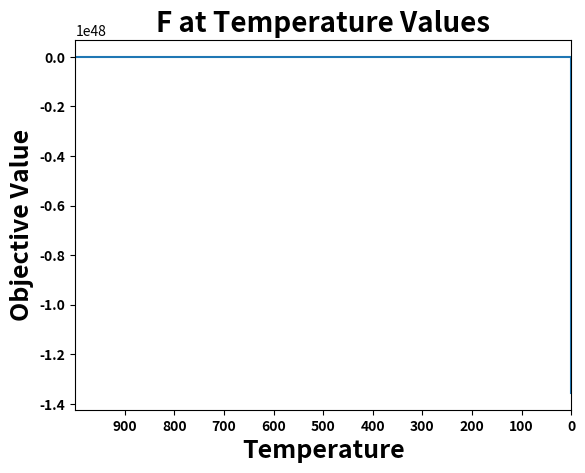

Here is the Python script that generated this plot:
# -*- coding: utf-8 -*-
"""
Created on Sun Jul 19 14:40:46 2020

@author: Priscilla
"""


import numpy as np
import matplotlib.pyplot as plt
import random as rd
import datetime
import math

x = 2  # initial x
print("initial x is: %0.3f" % x) 

T0 = 1000  # the temperature (temp.)
temp_for_plot = T0 # for plotting purposes
M = 300  # how many times you will decrease the temp.
N = 15  # how many times you want to search your neighborhood
alpha = 0.85  # by how much do you want to decrease the temp.
                # when you increase m by 1 (m small)
k = 0.1 
f_bias = -140
dim = 500

F_possible = 0
F_current = 0
sumcurrent_1 = 0
sumcurrent_2 = 0
sumpossible_1 = 0
sumpossible_2 = 0
z = 0
pi = math.acos(-1.0)

ackley = [27.00775710883052500000	    ,	-16.13168918554272900000	,	6.41055501250719570000     	,	-0.84105187744201615000	,	23.47793796893409300000	,	15.72580998164368500000	,	-2.61194008989951950000	,	-28.88978140510653600000	,	19.28442985771519600000	,	-3.31779813880834950000	,	6.92594088600568370000	,	17.51622224562212400000	,	25.30877824468814900000	,	14.29243474863992000000	,	-19.42403133032291900000	,	-5.65762721627427110000	,	26.12818194645633000000	,	25.01426639480445900000	,	-5.38378758054327730000	,	23.61897185481201700000	,	-26.52652171294388600000	,	-8.82791206697997670000	,	18.78998983822546600000	,	-29.40832196034458700000	,	-21.66654708258300800000	,	-17.83408688638360900000	,	-18.07669544031062300000	,	6.22754875162915770000	,	-13.66872450180238000000	,	-18.07114393433627000000	,	-29.08356437825782200000	,	14.80714059386576100000	,	-3.29421406272319220000	,	25.90887470769988000000	,	-2.04033949947455890000	,	-4.88103193634962550000	,	20.77328506945946900000	,	1.50914977831034140000	,	-17.84115854097676400000	,	10.32824810845730900000	,	20.28710670314320200000	,	-28.82162916811094900000	,	10.87662967692811800000	,	-7.23113891832011650000	,	19.90776105657639100000	,	0.16877303977505420000	,	12.56828356220320600000	,	-4.26645807954019670000	,	-11.72295798783633800000	,	-18.62077514716950300000	,	-18.39413061568709700000	,	10.93339341548301000000	,	-11.83413595340346100000	,	2.50043123388525860000	,	-20.94762143101412000000	,	11.87390891159180500000	,	-7.29761996923973300000	,	21.60069629320917500000	,	21.21930783976606000000	,	5.61377475238089830000	,	-0.20685301781382748000	,	23.98615051017660000000	,	19.29774964412056400000	,	8.69462305163066420000	,	19.07846045035471100000	,	9.61365338649613930000	,	-9.48176290378705390000	,	-12.61644624862571000000	,	-9.52838583510699170000	,	2.04474105759602760000	,	13.62679301578061300000	,	-11.44259041254253600000	,	20.30976269628482800000	,	4.08434766046654830000	,	-7.77518660207300980000	,	12.16439479442261300000	,	2.79426910974637370000	,	-3.30718771962526860000	,	11.67403442553285200000	,	7.27860784772480680000	,	17.68926481205559000000	,	27.41060690669262100000	,	1.35542094484246790000	,	22.80853244467964200000	,	-19.62263152348580400000	,	28.78481380733045800000	,	-13.71316448149200800000	,	-14.86023918756058000000	,	22.54451398908446400000	,	14.23835930791534600000	,	-21.80887546441741900000	,	-29.29459875881292100000	,	23.63387798671519800000	,	-18.05171596765570300000	,	-12.07661927386713100000	,	9.68655458293950030000	,	-12.93548461500332500000	,	-1.84654288733993610000	,	-26.11313262220365100000	,	29.30009629665784100000	,
4.96750089367385070000      ,	-4.59022458893695530000   	,	0.93070512844576925000   	,	-9.96291120169448160000	,	-4.02560423359625470000	,	-16.44300791133321100000	,	4.78841239497594270000	,	15.62190058826064400000	,	1.78938700296396290000	,	8.43158993939011480000	,	-17.45583573369479800000	,	-7.21089777895253190000	,	16.99971899206276000000	,	10.85074508383377900000	,	-2.33429240059806630000	,	4.06972274573005420000	,	17.65263908235688500000	,	-26.44904439173573300000	,	6.17214514001954480000	,	-26.98387177518762300000	,	-5.07750837340663710000	,	-11.70007937979048800000	,	22.46203029525757700000	,	-29.09943007940302500000	,	16.07702340066848700000	,	28.25069635533740400000	,	29.40495555678376100000	,	17.33170153402515700000	,	-3.68048797374527940000	,	-0.10132179309117362000	,	-17.16220010423002400000	,	8.60953727312099910000	,	-10.79786535201018400000	,	27.60591602214063300000	,	13.59790599851388000000	,	-5.28280750988131230000	,	14.67394698636932300000	,	-13.92316495743754600000	,	-3.60454142607950700000	,	26.00280649137538100000	,	10.99993946030907900000	,	-17.24640813967580400000	,	20.35429442017171200000	,	7.72707600144442350000	,	-21.97363509159442100000	,	-17.57203622151870100000	,	6.43193667237182610000	,	7.79327093053848330000	,	-7.77139043688622170000	,	4.50886674284811310000	,	-2.91451039425139770000	,	-27.36628047917136200000	,	-28.36889262019952100000	,	-11.23889711519128200000	,	-29.22824551962015200000	,	-6.96196269034189540000	,	10.98695806827598900000	,	-24.42945229554481300000	,	-27.87970056185066500000	,	6.74372888238134750000	,	6.51242167343949770000	,	-29.05441092481496000000	,	-29.01870398700020800000	,	-18.59552465521645800000	,	5.21510831308040680000	,	-26.54513460730268500000	,	-7.94591767041934820000	,	7.88706988466658740000	,	13.05806528794184400000	,	11.56016368306726600000	,	-24.95525635497332200000	,	-2.73869101466685550000	,	-3.49030218561946270000	,	-8.80497269995856510000	,	-20.78361824859049300000	,	10.53867897800473200000	,	11.95279966447574800000	,	13.65054775307584100000	,	-1.29693714260056230000	,	3.29051918050061690000	,	-22.73717321781514000000	,	-2.95476354123680450000	,	12.95297689037846600000	,	23.57049648874519200000	,	-13.61385178649145500000	,	-14.71384226626300200000	,	21.93620866468511100000	,	-16.05897776234805000000	,	18.29230464694236200000	,	24.50385260691109600000	,	-16.08634091326049300000	,	-15.64124613186089300000	,	-27.01473095572501400000	,	-25.29695551379729700000	,	8.44892459220103120000	,	-18.54680577614638500000	,	20.63216993246150800000	,	-19.56598509229294400000	,	-19.75243117549921500000	,	29.65772943083518200000	,
-3.61254858321719750000	    ,	-9.59712306865857200000   	,	-11.14696136735827600000	,	-8.09529678427982090000	,	-6.40562692761254840000	,	5.49151222478674580000	,	-22.81520298289149200000	,	-27.71227219395772700000	,	-2.48412272010259730000	,	22.19204102442049700000	,	26.05419113505738700000	,	-14.13305003104355400000	,	-20.38197964816917100000	,	22.37131542117776200000	,	-15.72718153586603100000	,	8.74987499849932250000	,	28.01324525453586000000	,	9.89587271552064610000	,	22.22286155435863700000	,	-29.40436171419914800000	,	-21.77940649754278700000	,	19.12534959085665800000	,	-4.19003705718618490000	,	23.41930342616566200000	,	14.09449270595674600000	,	11.23941549624608200000	,	-9.23328193552954700000	,	-20.03791567336686800000	,	-20.66324542097677200000	,	-18.53302131480349100000	,	-4.65290844674765940000	,	21.35854243684485700000	,	-0.58500077903786263000	,	18.95608613801016400000	,	-2.35381011519096720000	,	-2.55873718515001160000	,	-2.95866710203674190000	,	-5.26685633879771940000	,	24.09658948591467700000	,	-29.66496364814771900000	,	-12.15565926244443800000	,	-27.05025065423485800000	,	11.59082719536509400000	,	9.00638459474826900000	,	28.97926692278560500000	,	3.16039460661750130000	,	-5.99558904956855440000	,	-18.07268881332983700000	,	7.51206137203931950000	,	14.00176811348607200000	,	-7.44687109901179060000	,	-29.40741222607285000000	,	-4.80853162138686230000	,	15.22017754881522900000	,	17.63230648393911800000	,	25.19743240175228700000	,	20.68329011449048200000	,	-7.93482705190293200000	,	7.24807990926863250000	,	13.87663586798068800000	,	-18.36640920091990700000	,	24.28874004998142100000	,	4.15234498030482510000	,	7.90739575330535870000	,	-15.93522267550476600000	,	2.92692753231528970000	,	25.89500115478144000000	,	-9.88815418761632260000	,	9.33186330072086890000	,	-6.48574758665979800000	,	7.63888728503980020000	,	11.94480826472025100000	,	-6.16896277244312690000	,	-5.18226627970918230000	,	9.31277678134023290000	,	20.25510592991142300000	,	-7.70351806544027800000	,	-4.48481049104092120000	,	5.67980228715407520000	,	3.94431432514286940000	,	12.99254383500296200000	,	0.67868689013385719000	,	16.58407271600950800000	,	-0.63927144609008835000	,	-18.84573292648661200000	,	12.03812430876703100000	,	28.96252811437568700000	,	18.39826495732455700000	,	12.21405930021580800000	,	-0.90217684052589675000	,	-23.12323072976159500000	,	9.89133402841235920000	,	-8.07756649865272540000	,	-21.59733260791613000000	,	4.00636801818637880000	,	19.38049885744001000000	,	10.43691792572159500000	,	29.96683829696407700000	,	27.69818442891421700000	,	-26.46827007266461300000	,
-8.38132974481319340000	    ,	2.91076882407607230000    	,	-14.29382580769240400000	,	5.84069087603062090000	,	-27.04332020423914400000	,	4.26344966307988220000	,	12.05143399423987200000	,	27.73729552302969400000	,	15.03109391665600500000	,	14.39958272270848000000	,	-4.08759686358162000000	,	8.05595737892853240000	,	18.18158041391581700000	,	-24.96713957993794300000	,	26.72776727462324700000	,	24.95654759364731500000	,	6.11924541828020810000	,	-14.78636527606012200000	,	22.40704833242360600000	,	0.80404259977660431000	,	13.95903894776356000000	,	-4.66640483283631720000	,	27.68219993137857700000	,	-25.67644568687946800000	,	3.20447808182313310000	,	-12.48096473145356800000	,	21.47781078504451800000	,	-9.85469167882742520000	,	10.81223102223040700000	,	-26.79333472089081900000	,	-8.60066776334422300000	,	-0.10172423786804785000	,	-3.93356770678236600000	,	3.74750502644084090000	,	6.99726780992781980000	,	-23.19960114608668500000	,	23.89510443678807400000	,	15.27308251431915000000	,	17.46739174264005400000	,	18.89712407599376600000	,	10.20023189362093800000	,	-17.94741526229025700000	,	-13.61471030718205500000	,	7.57407831903041280000	,	2.21110168905036630000	,	-26.42975694477001600000	,	-24.66229443148051100000	,	-13.72150953709800800000	,	-5.45566105373679730000	,	-1.55751297753123550000	,	24.53936094211891800000	,	5.77482828634344970000	,	-10.26268187015760700000	,	-1.30833445647924760000	,	5.83024675562067070000	,	-20.31307470600296500000	,	19.76845505243159100000	,	27.36734438129263200000	,	5.73287971212180030000	,	-28.27510720731061500000	,	18.72706913158081200000	,	6.60681456955560260000	,	12.08955605175463400000	,	-24.46822783681963600000	,	-4.50665152147879770000	,	-7.46540049265524170000	,	-20.03075514091208800000	,	19.98908756715819400000	,	20.31838227953807800000	,	-2.90315824523621660000	,	27.39608290439230100000	,	-21.17080581261702600000	,	22.19597579208401300000	,	16.16618400931059800000	,	-3.35030305776170320000	,	7.23720725957162610000	,	27.10135684785004200000	,	8.40057933279311440000	,	-15.16034225584030200000	,	-8.83788031481299540000	,	-18.72837117013423800000	,	-0.56133851306793403000	,	-5.44354025072957270000	,	-2.18846497341587920000	,	6.65661299234957230000	,	-25.72989204770669900000	,	-11.14318265148382300000	,	6.50301931186420750000	,	-19.49878908297794300000	,	7.26164601297560350000	,	-15.24240397399386600000	,	5.24149290935353210000	,	0.36320722951614215000	,	-2.11326457092820160000	,	2.48513581737185520000	,	26.53959416975651200000	,	-9.49445459577535190000	,	-5.89173944561857970000	,	-11.53872387248812700000	,	-5.30592244004334650000	,
-12.84364605616808700000	,	-6.35234332884988010000  	,	0.18086913073074484000   	,	13.31879078045827900000	,	-11.62748727258087900000	,	-23.27017728653010000000	,	-3.40260240332225910000	,	-1.99424686977897280000	,	-29.11986748323902300000	,	9.84311196147726970000	,	13.44370252259177800000	,	-13.10198381925269500000	,	-14.29087931365712900000	,	12.50828429192645100000	,	17.03154136829311900000	,	29.16946839371887300000	,	-1.59943767593206230000	,	24.16913005614754400000	,	-2.93647432768374020000	,	18.27100851837623500000	,	19.73186857565537600000	,	-20.02379299815758900000	,	-6.36563968082126050000	,	1.24544906244432600000	,	13.08743833682201800000	,	4.15137112604558920000	,	-2.35162960044083390000	,	-3.28157679559063100000	,	-24.73532363256060100000	,	-3.39100708599437080000	,	-8.02200924032058540000	,	-11.84797088857515100000	,	21.11068183994065400000	,	15.56876327279754700000	,	26.98555707774728800000	,	3.47631054279903400000	,	-29.14601904460201400000	,	5.77062506949695120000	,	18.97234254971780800000	,	28.62554129049073000000	,	-16.68551522756829500000	,	12.22102004434522400000	,	1.32365491815441420000	,	25.97382339910286900000	,	12.80126661071100400000	,	-16.31766582432608100000	,	-3.02147371984202810000	,	-19.66801827101933500000	,	28.12920859414500500000	,	-8.65703373257776220000	,	-27.05719031221947200000	,	15.32031430750448900000	,	23.68876580860231200000	,	-12.83102097270744200000	,	-14.92796722303923200000	,	25.96417148146137800000	,	-22.14105185258117500000	,	26.44917253762898900000	,	12.11119041422871600000	,	20.86058809076773500000	,	-17.44370156025333100000	,	-2.69449855363787090000	,	-25.13557648542820300000	,	21.06734405543131300000	,	3.72292059143333630000	,	-10.84222221628598600000	,	-7.50604431314399180000	,	22.06774187469731900000	,	-7.66942559284824200000	,	-25.57859665951152900000	,	-18.00972025751158200000	,	-27.03040322017884400000	,	4.00258674742254070000	,	-22.68451500927433500000	,	1.32670581372938300000	,	-22.97639086002018900000	,	16.19510865501987200000	,	-7.49665220041835670000	,	19.40323221901601200000	,	-27.20183126861039800000	,	5.87479569630735910000	,	26.94902366942622500000	,	-12.67214083386808800000	,	23.32995661798679500000	,	-23.90487131323487100000	,	-26.08112959857094300000	,	-15.94201600157095000000	,	25.98590510690598200000	,	-26.21232624287071300000	,	-14.14694017637095100000	,	29.97190045597487500000	,	-17.28072224908081700000	,	-0.09541208619438279500	,	-12.57070228632272800000	,	10.36526465550079500000	,	27.47946719431177300000	,	15.99309206612962000000	,	9.96742426432210490000	,	-22.14331067405969100000	,	-24.27521901140804800000	,
-29.10813975218888300000	,	-12.70839926465502900000	,	19.00387280620233800000   	,	29.12901059106992100000	,	-28.95823841773571100000	,	19.16357594053004500000	,	7.26832234729308620000	,	3.61332245777563090000	,	-15.35810795984854900000	,	19.32045530922368900000	,	-14.20728432256265400000	,	15.21807206314034700000	,	9.57868792841613730000	,	-17.15622864894518800000	,	6.12701449750405660000	,	6.29622660317775740000	,	9.57009288991436340000	,	-18.99818204973597700000	,	8.19281431969355370000	,	-19.78145339216347800000	,	2.37606635237899160000	,	7.40365095265478600000	,	11.15339839444557400000	,	10.64075716228476400000	,	22.60980145161604300000	,	-29.22656998654012000000	,	-11.37586643595496500000	,	16.74475484920625900000	,	-11.56223490469891500000	,	25.60069863829875900000	,	10.72319255126581800000	,	-25.54071042692952500000	,	-25.75984851894768100000	,	-29.28417199888739500000	,	-16.37077709691940100000	,	0.97511981518093549000	,	-2.50774708023611130000	,	12.19220029523902600000	,	4.94903250097170400000	,	0.55236010887360010000	,	-25.54262345435510500000	,	-18.40582118256415400000	,	-7.22375199992225350000	,	-13.41391676986213700000	,	16.25291017401261900000	,	-11.16420059981586700000	,	8.29159314652486050000	,	29.19401184605467800000	,	0.17254821504269557000	,	26.86220260812842000000	,	19.68155050835525800000	,	25.05343219314342200000	,	-23.21521025244334500000	,	18.72755436354284300000	,	24.49575378640473400000	,	-20.61743283645463300000	,	-22.67287399959923300000	,	15.75998818576597700000	,	13.30801707100550100000	,	9.09838899532380200000	,	15.24135995122900800000	,	9.78972047082636010000	,	23.00961011356643100000	,	-13.67055381695236700000	,	-4.83403706627135680000	,	-17.22038046645065600000	,	-27.86400197688243800000	,	-25.13017775455291100000	,	21.03400699472313600000	,	-9.58779316243636260000	,	-2.03070130679284230000	,	24.82579438421864600000	,	-16.28539764887185700000	,	21.72269400899045900000	,	9.39711214055287770000	,	23.47096814675413900000	,	-0.71138890560279577000	,	29.55873880083050400000	,	-7.60044356733992290000	,	1.88269907046316830000	,	-19.12102026775827600000	,	0.11666011114821018000	,	-4.66831035600012710000	,	9.62564397142621430000	,	10.41918066868434100000	,	27.43981097419591500000	,	-18.48805525767061700000	,	-23.32701370637239800000	,	3.90323225128353360000	,	28.14997634655166800000	,	-28.57536774724196600000	,	22.21294932265307400000	,	-28.38740443342829100000	,	1.17172130249197440000	,	-18.46251475932710000000	,	12.94134280545134900000	,	-14.95963312270939700000	,	26.03188894802175900000	,	-21.76864124779112000000	,	1.29734035178923080000	,
23.71210142610335200000	    ,	26.54323526282901500000   	,	-9.89499727711772080000  	,	-3.75817057914553840000	,	-1.73064544760509880000	,	-21.04137986925458400000	,	-21.84813634906593900000	,	1.94989380858671520000	,	13.54735856579912900000	,	-6.07781692113567120000	,	-8.49488903897481860000	,	-12.88323526982959800000	,	22.11811464209830500000	,	7.58476047825657670000	,	-15.52966148893495700000	,	28.68489917885976600000	,	8.43004680263117480000	,	-16.20908115463551300000	,	10.88010929779990500000	,	9.94940451007143880000	,	-21.91692157093310900000	,	-28.65040239515873200000	,	-14.26803303830333300000	,	-23.00909042312218800000	,	-25.84090572607465900000	,	21.17582985783906200000	,	-19.18015964572619600000	,	-28.05488613518976800000	,	14.03557541709994200000	,	2.19100936430061920000	,	-13.43822019482573200000	,	-7.89251080788642060000	,	-29.22682166518415400000	,	23.35236506740660900000	,	21.96123611837753500000	,	-14.74518392257961700000	,	4.16883580200378390000	,	-20.44411091602815100000	,	5.66186497240356350000	,	-10.13399513162547900000	,	9.51675923927677300000	,	21.81805308742437400000	,	4.05739883198116760000	,	28.82887647275053000000	,	17.50989614015362900000	,	-20.84438267750380200000	,	19.98163397588074000000	,	-18.48820413279385400000	,	8.33919407266522230000	,	10.14000475860856900000	,	16.32526799658663200000	,	-7.21093502209886590000	,	-3.50487087905534620000	,	-1.01640038442884160000	,	6.48633938679949300000	,	-19.44026151980758500000	,	-29.87846634094497100000	,	17.41344013066551400000	,	0.81651009966838117000	,	-17.20623740950804900000	,	-23.79301224213942600000	,	-20.55980004612519700000	,	-5.54910119464496180000	,	-5.53457868260019480000	,	-26.83843873872167400000	,	26.50890899142653000000	,	-21.00169895092966500000	,	-6.93755723022051280000	,	-11.33648645415775400000	,	-19.88793341516763000000	,	23.79888876926435200000	,	-10.63653410967778600000	,	14.03977900896730100000	,	-5.34574905454232410000	,	-6.01236926080718700000	,	0.33133243830798520000	,	-19.84164845434322200000	,	1.48472941453058030000	,	8.47215980001691090000	,	-29.02815096153569700000	,	20.21109334898874000000	,	18.20773126563900500000	,	11.86708981247254300000	,	-2.28673310473818960000	,	-25.04324292621070600000	,	19.24302052329333200000	,	-18.41879892842639400000	,	-3.27871630932187230000	,	-29.22253022720962800000	,	-11.47549220263606500000	,	22.52105898420193600000	,	20.11556392149446300000	,	-10.01429595474964200000	,	22.84231991039435200000	,	-1.21879165869486880000	,	3.64900366652554450000	,	6.95451933016391880000	,	9.71394089561185580000	,	6.99799409876550270000	,	11.10840001355190800000	,
0.60918162257872410000	    ,	12.83765067209552800000    	,	0.91247396838372197000   	,	6.35194764962417930000	,	28.00215777922786500000	,	19.32704410580352300000	,	-10.93495923360458000000	,	5.26180631976239250000	,	-22.18789971064646900000	,	-14.73874457879866600000	,	18.18185389557069000000	,	10.07075362431079700000	,	-29.18241883322932000000	,	3.69476218297867120000	,	-2.72634371717471780000	,	24.29695320233622600000	,	-13.07046893286855000000	,	-26.09793876702844500000	,	-1.40448687964620690000	,	29.02271509171572500000	,	25.34097487100840600000	,	3.67177528880139190000	,	9.13948162150361300000	,	16.36077583197698000000	,	-23.62945238965401600000	,	-29.93559806597332700000	,	2.50582737267050960000	,	-29.58853249554039900000	,	-2.91973967373967720000	,	-18.26027689835248700000	,	17.22858773321563300000	,	7.11375745163754660000	,	-29.06874256588131200000	,	23.45123789542563500000	,	15.70219147930122000000	,	24.42210245404470500000	,	15.51411594137283600000	,	-7.15620373935622210000	,	-10.13335284609396700000	,	0.24470661991208331000	,	3.87411564095993550000	,	16.03184141832978300000	,	16.79206676727773800000	,	-0.95412690919745913000	,	18.13279349298999700000	,	-1.73927078186519070000	,	-17.83446626066603400000	,	4.77689356748451390000	,	9.99001556955169430000	,	10.60591729494022700000	,	26.55067459951759200000	,	16.20891200838639900000	,	14.24425892751772000000	,	21.97573643372610500000	,	29.45689921878868500000	,	0.23565591666552876000	,	7.74513305889121990000	,	17.55661923982697200000	,	-3.08104769448674530000	,	1.46142645412122720000	,	-19.71160671588323500000	,	-22.16005490237235200000	,	-16.87313255896955900000	,	-23.67116983984665500000	,	-21.51444886492812700000	,	-2.58190193182772630000	,	17.28798272742890400000	,	-13.13616143446724000000	,	-16.51279616017491800000	,	24.53248396828875100000	,	-29.56026929072782400000	,	5.32436007060044860000	,	2.52707221804044480000	,	9.21143886016527350000	,	-11.19390141434720600000	,	-16.13047050550564900000	,	-5.03617013221651530000	,	-12.07207272914023800000	,	10.34618344636228200000	,	26.29544879449292700000	,	-9.41113837633006870000	,	3.77775432245161370000	,	-22.86668653895727500000	,	-19.85872435115849300000	,	-13.26627495069848100000	,	3.40887945914001730000	,	-0.86465034602344204000	,	27.13339359055549900000	,	-16.08474942307135800000	,	-1.28049640382837990000	,	1.59134404083797780000	,	17.56324761933147700000	,	-18.41954088128284900000	,	24.57602674414029300000	,	25.33178356304296800000	,	-29.20401806868280300000	,	16.05297801190779000000	,	26.84055830513585800000	,	18.79833148226575200000	,	25.42978763076334300000	,
-18.06016448623841300000	,	10.45629852639047600000  	,	25.62618516294356400000  	,	-9.37100443764983740000	,	5.66957627329458090000	,	6.92922019801383020000	,	-29.79755550647435000000	,	28.92075409779501200000	,	23.97078551062067200000	,	11.56544085794470800000	,	-3.62077940584216410000	,	12.06137478683673000000	,	6.58289933480591570000	,	-12.00686031212074000000	,	21.36223162324698400000	,	-23.27566978826051900000	,	-12.50637535470706000000	,	-24.15319634900221500000	,	-6.15312181986735850000	,	-10.00124085565372700000	,	26.65408283391697400000	,	20.31332718114818900000	,	-14.49435582186840500000	,	-27.42611248822936100000	,	-29.64691261416064800000	,	4.46507804441454680000	,	14.63411713712194000000	,	18.40984702945797100000	,	8.25423865601412390000	,	-14.92372118794824600000	,	-21.34077291212999600000	,	9.09306795040083670000	,	26.76521585620066900000	,	18.95320776130394300000	,	25.81482392403069800000	,	-11.40351843309071400000	,	-13.87097333647143000000	,	2.18706210164473450000	,	-20.20330224767263900000	,	-17.34071867199680400000	,	-16.99127458193396100000	,	9.10738976653259870000	,	-26.83342883591749500000	,	-16.24258318219607100000	,	10.04592771275205400000	,	-11.34397938340457700000	,	-11.60202827119966400000	,	13.24079304687830900000	,	27.26439060139148300000	,	-22.13169642019102300000	,	-25.90339145550655800000	,	-22.48636388056847600000	,	-20.03079509355164900000	,	24.68504788165829900000	,	-21.82438394663691700000	,	7.01972525450473480000	,	-13.86110122216878400000	,	-16.76015804252536200000	,	12.77406132421730000000	,	2.93978653657450200000	,	26.48090544021536600000	,	-10.20811332260539200000	,	12.26917811234540100000	,	26.60552763349858900000	,	4.89566024663334080000	,	22.80925109078351900000	,	14.97669867432485800000	,	-7.22295946375851020000	,	13.53367675786943600000	,	-20.23210780022303000000	,	27.37227675341344500000	,	-18.22627016883666000000	,	16.57155035014288600000	,	6.79774294259825500000	,	-20.26318613679760700000	,	-28.13675679380389700000	,	-12.68227108465896800000	,	28.26385674832376100000	,	27.02996051462987700000	,	-16.31713153483358500000	,	27.51156508459973800000	,	10.79149556437641900000	,	-26.70184749545590100000	,	5.99047905081548750000	,	-6.41124040018697630000	,	-17.07802888111264700000	,	-19.05602252084726400000	,	-25.39475854732181400000	,	-29.55457823856691500000	,	17.32697977664528100000	,	-28.93274219260706200000	,	22.67648792666083300000	,	-8.84749389640971270000	,	13.32838607229894700000	,	28.10705036344739900000	,	-20.65992098556938200000	,	-20.22266748208906900000	,	-11.19615789983261300000	,	-28.23710710522557200000	,	-8.54249298305026270000	,
-28.36857610308035800000	,	17.62002111905874100000  	,	29.95384526751336600000  	,	-23.38568852715932400000	,	7.35606952173659320000	,	-22.04568928609843700000	,	-11.39821266297126800000	,	-21.91273873026477000000	,	-16.60042124080720800000	,	-6.20719270167468550000	,	-21.89139030768033900000	,	-15.53647863518424700000	,	25.65096898894295000000	,	-6.53394756059068980000	,	0.67576640803852683000	,	-24.42623303030201500000	,	-28.69806514212356400000	,	-20.42791039955375300000	,	20.67095662993295200000	,	22.74920894555909000000	,	-18.78062844827985600000	,	29.47829514207341400000	,	12.72179047000091900000	,	22.28187699564494300000	,	-1.22212891422741170000	,	-0.23970440658448666000	,	-12.74808814751363800000	,	-26.34351294319590400000	,	-14.25193774747416800000	,	-18.82433897716527900000	,	25.02538720939950400000	,	-22.60327834089736500000	,	-29.19327701396955600000	,	-7.81855688814524540000	,	11.91846649937497900000	,	23.36083279395027300000	,	5.62623114814542190000	,	-20.59854619611805400000	,	-10.99863487868225300000	,	-15.99627085033338000000	,	-29.49467617523521300000	,	-6.18577248785419090000	,	8.99208783555012300000	,	-24.89996362712243200000	,	16.12857019552554000000	,	28.18210229830198400000	,	12.88783391257230400000	,	16.91771051762982800000	,	-15.74609507758692200000	,	-18.25615417300346600000	,	-14.20716508946313000000	,	12.82710387576833000000	,	28.65598436613883100000	,	8.22731645075408120000	,	2.75544930594131190000	,	20.88343346501594800000	,	18.12585950880657700000	,	10.09838460400307300000	,	10.25895803819086900000	,	19.23862093714435400000	,	28.22834247654637400000	,	-0.78450026748593871000	,	19.04811213281719500000	,	8.49427007076002380000	,	-11.61903842916601400000	,	9.65592793436790230000	,	-8.51897319673148350000	,	26.29196580607281000000	,	-0.73998151410802038000	,	-24.54057853536201300000	,	10.43004701172441200000	,	0.89281913926970802000	,	-16.70523921686348200000	,	13.50056225713327500000	,	-25.90520334179440100000	,	27.84745610235226100000	,	-17.54060469788031900000	,	-20.33290646691740000000	,	8.29328295556488370000	,	-29.98630962650291900000	,	-9.86202339886978410000	,	-13.49401071202734000000	,	-27.32834877647818700000	,	-24.36621014415965200000	,	-5.40015601367835170000	,	19.01353916963725500000	,	22.23102430855917100000	,	-28.64669277263826400000	,	13.63061902187590800000	,	20.88056688383737500000	,	13.71601146108142200000	,	27.30591799650809300000	,	9.38106663581146450000	,	14.53830801054343200000	,	-9.30203916582475540000	,	23.04131698050908700000	,	-9.16535481004721220000	,	-26.43139916744864600000	,	13.10487546476520700000	,	27.49285757444440700000
]


 
temp = []  # to plot the temperature
obj_val = []  # to plot the obj val reached at the end of each m (small M)

begin_time = datetime.datetime.now() # start time (timing purposes) 
        
for i in range(M):  # how many times to decrease the temp.
    
    for j in range(N):  # for each m, how many neighborhood searches
        
        
        # for the decision variable x -->
        
        rand_num_x_1 = np.random.rand()  # increase or decrease x value?
        rand_num_x_2 = np.random.rand()  # by how much?
        if rand_num_x_1 >= 0.5:  # greater than 0.5, we increase
            step_size_x = k * rand_num_x_2  # make sure we make a smaller
                                            # step-size
        else:
            step_size_x = -k * rand_num_x_2  # less than 0.5, we decrease
            
        # temporary because we still need to know if we should take this
        # new solution or stay where we are and look again
        x_temporary = x + step_size_x  # add or subtract the x value
       
        
         # the possible new move with the temporary values
        # need to see if better or worse than where we currently are
        for i in range(dim):
            z_temporary = x_temporary - ackley[i] +1
            sumpossible_1 = sumpossible_1+ (z_temporary)**2
            sumpossible_2 = sumpossible_2 + math.cos(2*pi*z_temporary)
        F_possible = -20*math.exp(-0.2*math.sqrt(sumpossible_1/dim)) - math.exp(sumpossible_2/dim)
        + 20 + math.e + f_bias
        
           # where we are currently
        for i in range(dim):
            z = x - ackley[i] +1
            sumcurrent_1 = sumcurrent_1 + (z)**2
            sumcurrent_2 = sumcurrent_2 + math.cos(2*pi*z)
        F_current = -20*math.exp(-0.2*math.sqrt(sumcurrent_1/dim)) - math.exp(sumcurrent_2/dim)
        + 20 + math.e + f_bias               
        
         # in case our possible new solution is worse, we need to figure
            # out if we should take it or not
        rand_num = np.random.rand()
        
        # if the possible solution is worse, with the help of the random
            # number above, we will let a formula decide if we take it or
            # stay where we are
        # the closer we get to the end of our search (the lower the
            # temp. value), it will be less likely to take worse solutions
            # because the random number will most likely be greater
        formula = 1/(np.exp((F_possible - F_current)/T0))
        
         # do we change our current solution?
        # is the new potential solution better or worse?
        
        if F_possible <= F_current:  # if the new objective value is better, then
                                                    # we take it and make
                                                    # it our new solution
            x = x_temporary
        
        elif rand_num <= formula: # if the new objective value is worse, then we need to figure
                                        # out if we should take it or not
                                # if the random number is less than the
                                # output of the formula, then we take the
                                # new solution
            x = x_temporary
        
        else: # if the random number was greater than the formula, it means
                # we did not accept the worse solution and stay at our
                # current solution
            x = x
    temp.append(T0) # append the temp. to [temp] for plotting reasons
    obj_val.append(F_current) # append the temp. to [temp] for
                                            # plotting reasons
        
    T0 = alpha*T0  # since we are done with a certain m (M small), before
                   # going to the next m, we need to decrease the temp.

print(datetime.datetime.now() - begin_time)

print("D is: %0.3f" % dim)
print("x is: %0.3f" % x)
print("obj val is: %0.3f" % F_current)

plt.plot(temp, obj_val)
plt.title("F at Temperature Values",fontsize=20, fontweight='bold')
plt.xlabel("Temperature",fontsize=18, fontweight='bold')
plt.ylabel("Objective Value", fontsize=18, fontweight='bold')

plt.xlim(temp_for_plot, 0)
plt.xticks(np.arange(min(temp), max(temp), 100), fontweight='bold')
plt.yticks(fontweight='bold')


